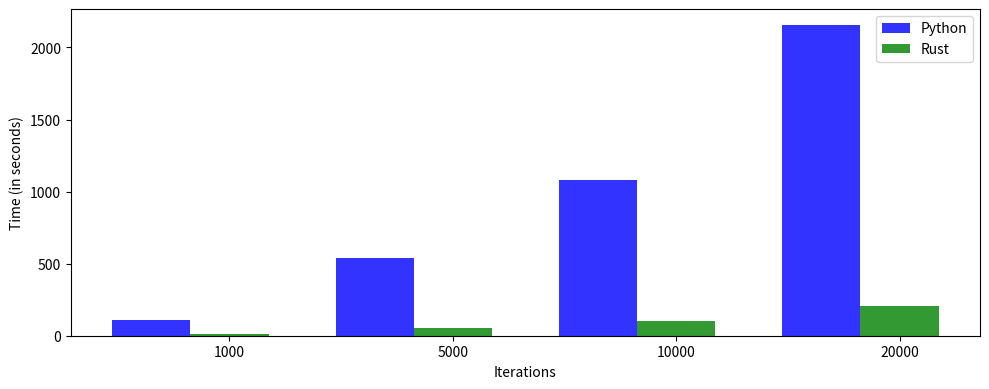

The script that saved this image: (Note: this script raises an exception after producing the figure.)
import numpy as np
import matplotlib.pyplot as plt
'''
# python pg, time comparison
time taken by PG 22.101325035095215
time taken by PG 109.96585321426392
time taken by PG 220.36585760116577
time taken by PG 438.65747356414795 
'''

# data to plot
n_groups = 4
'''
# for 100/100
python_pg = (22.10, 109.96, 220.36, 438.65)
rust_pg = (0.5, 2, 4, 9)
'''

# for 500/500
python_pg = (109, 538, 1079, 2159)
rust_pg = (10, 52, 102, 204)

# create plot
plt.figure(figsize=(10, 4))
#fig, ax = plt.subplots()
index = np.arange(n_groups)
bar_width = 0.35
opacity = 0.8

rects1 = plt.bar(index, python_pg, bar_width,
alpha=opacity,
color='b',
label='Python')

rects2 = plt.bar(index + bar_width, rust_pg, bar_width,
alpha=opacity,
color='g',
label='Rust')


plt.xlabel('Iterations')
plt.ylabel('Time (in seconds)')
#plt.title('Scores by person')
plt.xticks(index + bar_width, ('1000', '5000', '10000', '20000'))
plt.legend()
plt.tight_layout()
plt.savefig("../plots/time_pg.png")
plt.show()